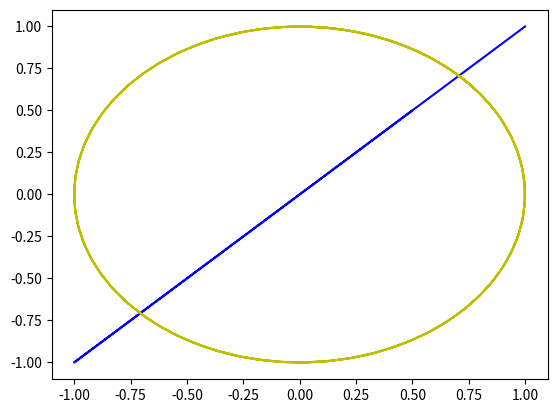

Reproduce this figure in Python.
import matplotlib.pyplot as plt
import numpy as np
x=np.arange(0.,20,0.1)
a=np.cos(x)
b=np.sin(x)
plt.plot(a,a,'b')
plt.plot(b,a,'y')
plt.show()
